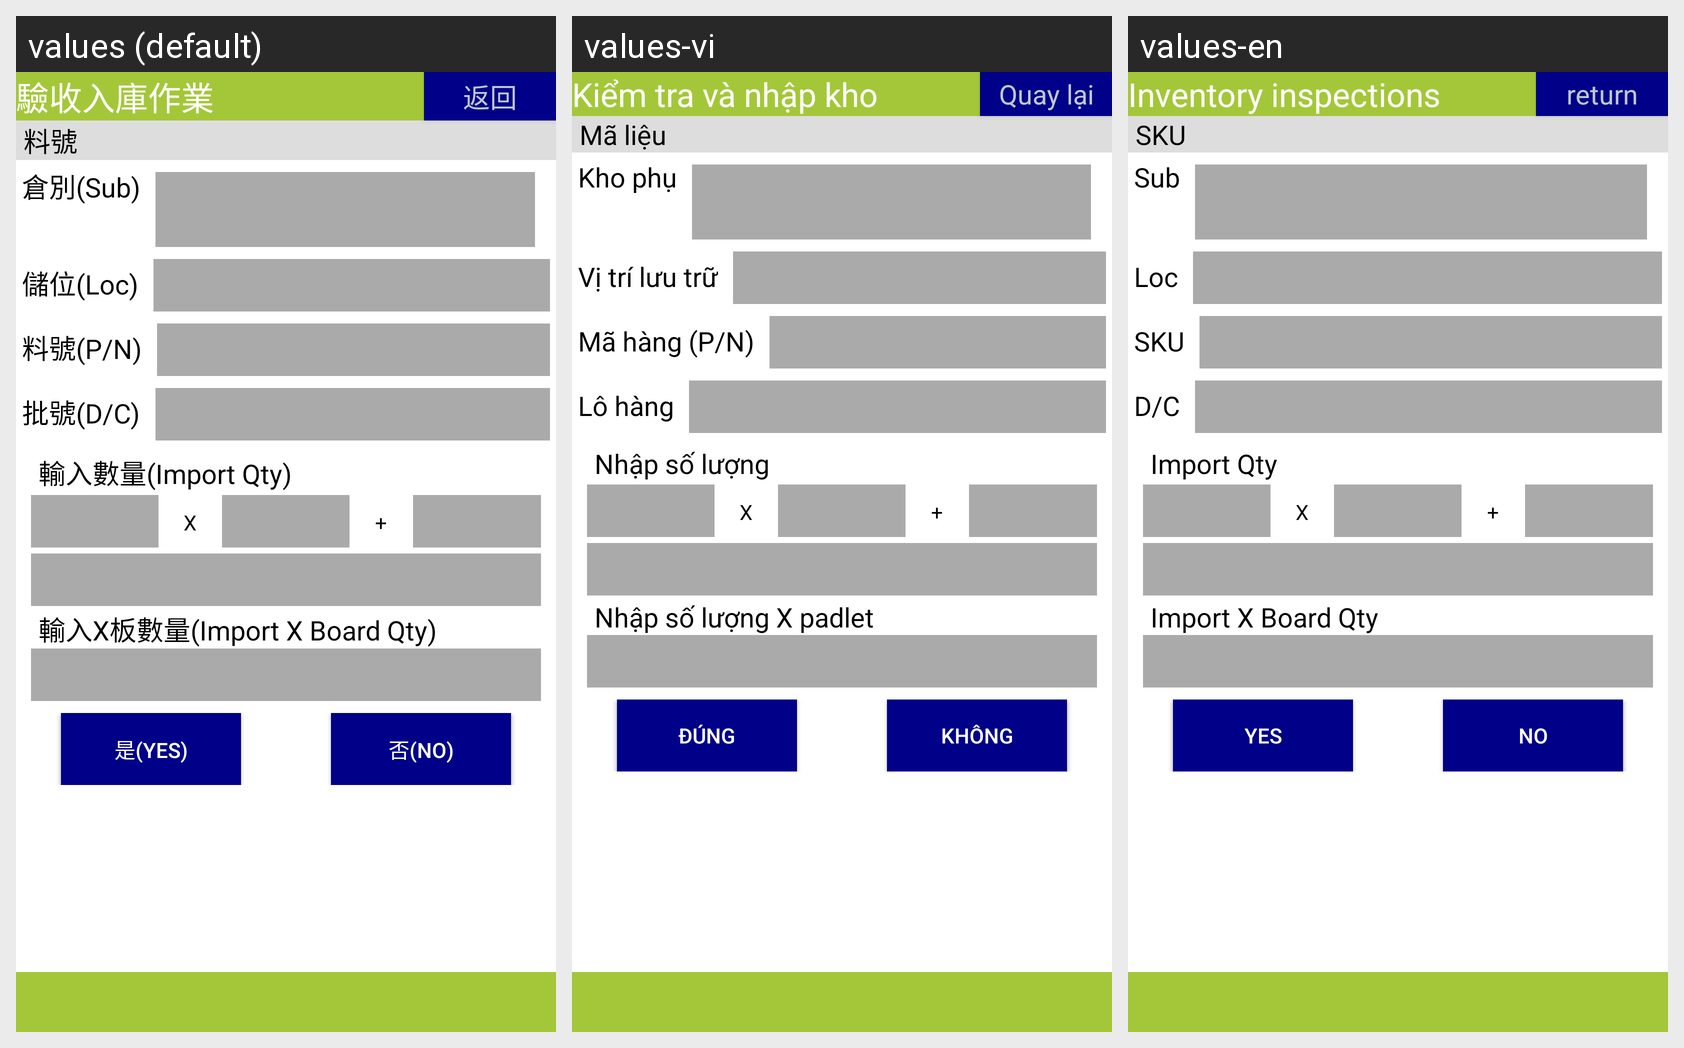

Translations of the strings shown on this Android screen, per locale in the grid:
Android screen res/layout/activity_acceptance_process.xml rendered under 3 locales, left to right: values (default), values-vi, values-en. Device: Nexus 5 (rendered at 1080×1920; each locale shown at half size, 540×960, under a caption strip naming it); theme android:Theme.DeviceDefault.NoActionBar.Fullscreen.
Strings drawn on this screen, with the default value and each locale's value (text and hints the layout hard-codes, and strings that could not be matched under every locale, appear in the picture but are not listed):

label_acceptance
  values: 驗收入庫作業
  values-vi: Kiểm tra và nhập kho
  values-en: Inventory inspections

button_return
  values: 返回
  values-vi: Quay lại
  values-en: return

label_part_no
  values: 料號
  values-vi: Mã liệu
  values-en: SKU

label_pn
  values: 料號(P/N)
  values-vi: Mã hàng (P/N)
  values-en: SKU

label_sub
  values: 倉別(Sub)
  values-vi: Kho phụ
  values-en: Sub

label_loc
  values: 儲位(Loc)
  values-vi: Vị trí lưu trữ
  values-en: Loc

label_dc
  values: 批號(D/C)
  values-vi: Lô hàng
  values-en: D/C

label_quantity
  values: 輸入數量(Import Qty)
  values-vi: Nhập số lượng
  values-en: Import Qty

label_import_x_board_qty
  values: 輸入X板數量(Import X Board Qty)
  values-vi: Nhập số lượng X padlet
  values-en: Import X Board Qty

button_confirm2
  values: 確認(Okay)
  values-vi: Xác nhận
  values-en: Confirm

button_cancel2
  values: 取消(Cancel)
  values-vi: Hủy
  values-en: Cancel

button_yes
  values: 是(Yes)
  values-vi: Đúng
  values-en: Yes

button_no
  values: 否(No)
  values-vi: Không
  values-en: No
